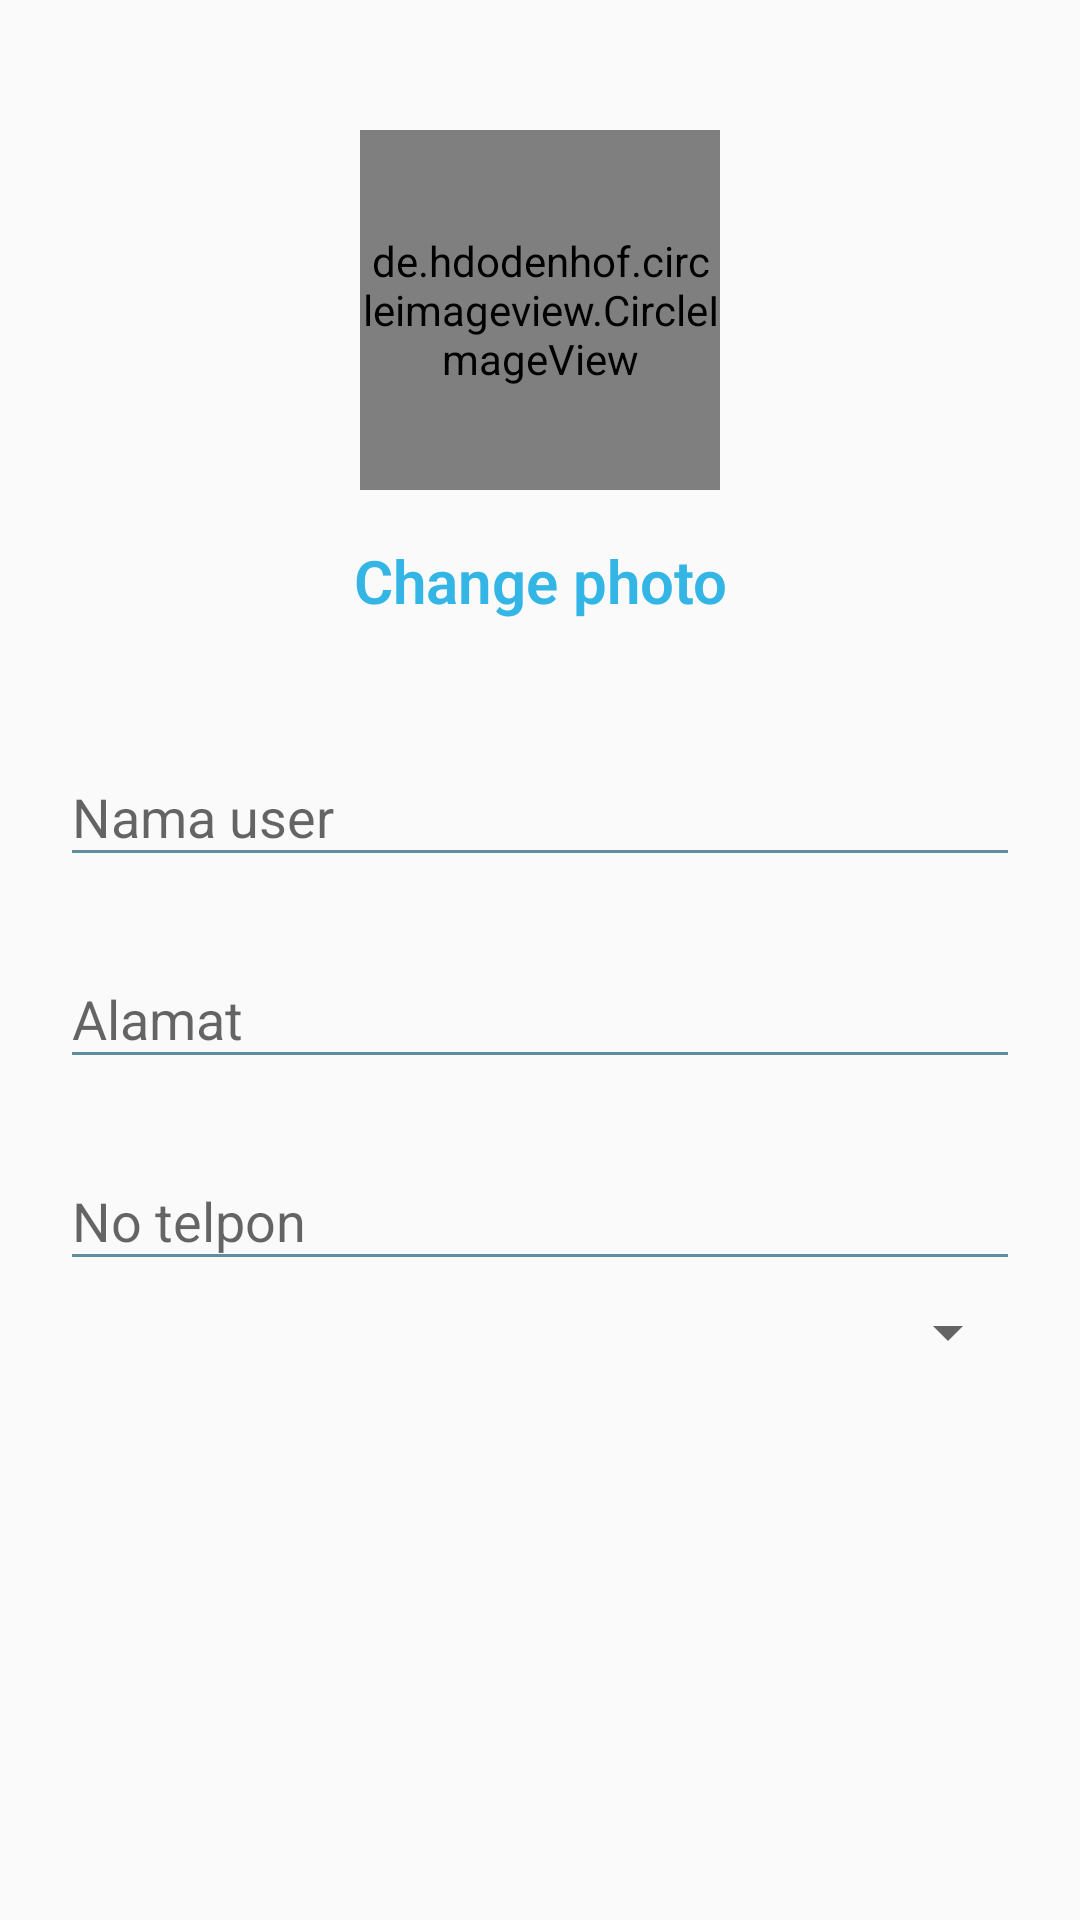

Android layout source for this screen:
<!-- AndroidManifest.xml: application theme AppTheme -->
<!-- res/layout/activity_edit_profile.xml -->
<?xml version="1.0" encoding="utf-8"?>
<androidx.core.widget.NestedScrollView xmlns:android="http://schemas.android.com/apk/res/android"
    xmlns:app="http://schemas.android.com/apk/res-auto"
    xmlns:tools="http://schemas.android.com/tools"
    android:layout_width="match_parent"
    android:layout_height="match_parent"
    tools:context=".UI.Activity.editprofile.EditProfileActivity">

    <RelativeLayout
        android:layout_width="match_parent"
        android:layout_height="match_parent">

        <RelativeLayout
            android:layout_width="match_parent"
            android:layout_height="wrap_content"
            android:gravity="center">

            <de.hdodenhof.circleimageview.CircleImageView
                android:id="@+id/img_user"
                android:layout_width="120dp"
                android:layout_height="120dp"
                android:layout_centerInParent="true"
                android:src="@mipmap/ic_launcher_round"
                android:layout_margin="30dp"/>

            <TextView
                android:id="@+id/txt_change_photo"
                android:layout_width="match_parent"
                android:layout_height="wrap_content"
                android:layout_below="@id/img_user"
                android:gravity="center"
                android:text="Change photo"
                android:fontFamily="sans-serif-light"
                android:textStyle="bold"
                android:textSize="20sp"
                android:textColor="@android:color/holo_blue_light"/>

        </RelativeLayout>

        <LinearLayout
            android:layout_width="match_parent"
            android:layout_height="wrap_content"
            android:orientation="vertical"
            android:layout_margin="20dp">

            <com.google.android.material.textfield.TextInputLayout
                android:layout_width="match_parent"
                android:layout_height="wrap_content"
                android:layout_marginTop="220dp">

                <EditText
                    android:id="@+id/edt_nama_user"
                    android:layout_width="match_parent"
                    android:layout_height="wrap_content"
                    android:theme="@style/EditTextColor"
                    android:singleLine="true"
                    android:hint="@string/namauser"
                    android:inputType="textPersonName|textCapWords"/>

            </com.google.android.material.textfield.TextInputLayout>

            <com.google.android.material.textfield.TextInputLayout
                android:layout_width="match_parent"
                android:layout_height="wrap_content"
                android:layout_marginTop="15dp">

                <EditText
                    android:id="@+id/edt_alamat"
                    android:layout_width="match_parent"
                    android:layout_height="wrap_content"
                    android:theme="@style/EditTextColor"
                    android:hint="@string/alamat"
                    android:inputType="textPersonName|textCapWords"/>

            </com.google.android.material.textfield.TextInputLayout>

            <com.google.android.material.textfield.TextInputLayout
                android:layout_width="match_parent"
                android:layout_height="wrap_content"
                android:layout_marginTop="15dp">

                <EditText
                    android:id="@+id/edt_notelp"
                    android:layout_width="match_parent"
                    android:layout_height="wrap_content"
                    android:theme="@style/EditTextColor"
                    android:singleLine="true"
                    android:hint="@string/notelpone"
                    android:inputType="textPersonName|textCapWords"/>

            </com.google.android.material.textfield.TextInputLayout>

            <Spinner
                android:id="@+id/spin_gender"
                android:layout_width="match_parent"
                android:layout_height="wrap_content"
                android:layout_marginTop="5dp"
                android:layout_marginLeft="-3dp"
                android:hint="Gender"
                android:fontFamily="sans-serif-light"
                android:inputType="textPersonName" />

        </LinearLayout>

    </RelativeLayout>

</androidx.core.widget.NestedScrollView>
<!-- resources referenced by this layout -->
<resources>
  <string name="alamat">Alamat</string>
  <string name="namauser">Nama user</string>
  <string name="notelpone">No telpon</string>
  <style name="EditTextColor">
          <item name="colorControlNormal">#608EA0</item>
          <item name="colorControlActivated">#33B5E5</item>
          <item name="colorControlHighlight">#33B5E5</item>
      </style>
  <style name="AppTheme" parent="Theme.AppCompat.Light.DarkActionBar">
          
          <item name="colorPrimary">@color/colorPrimary</item>
          <item name="colorPrimaryDark">@color/colorPrimaryDark</item>
          <item name="colorAccent">@color/colorAccent</item>
      </style>
  <color name="colorPrimary">#008577</color>
  <color name="colorPrimaryDark">#00574B</color>
  <color name="colorAccent">#FF33B5E5</color>
</resources>
